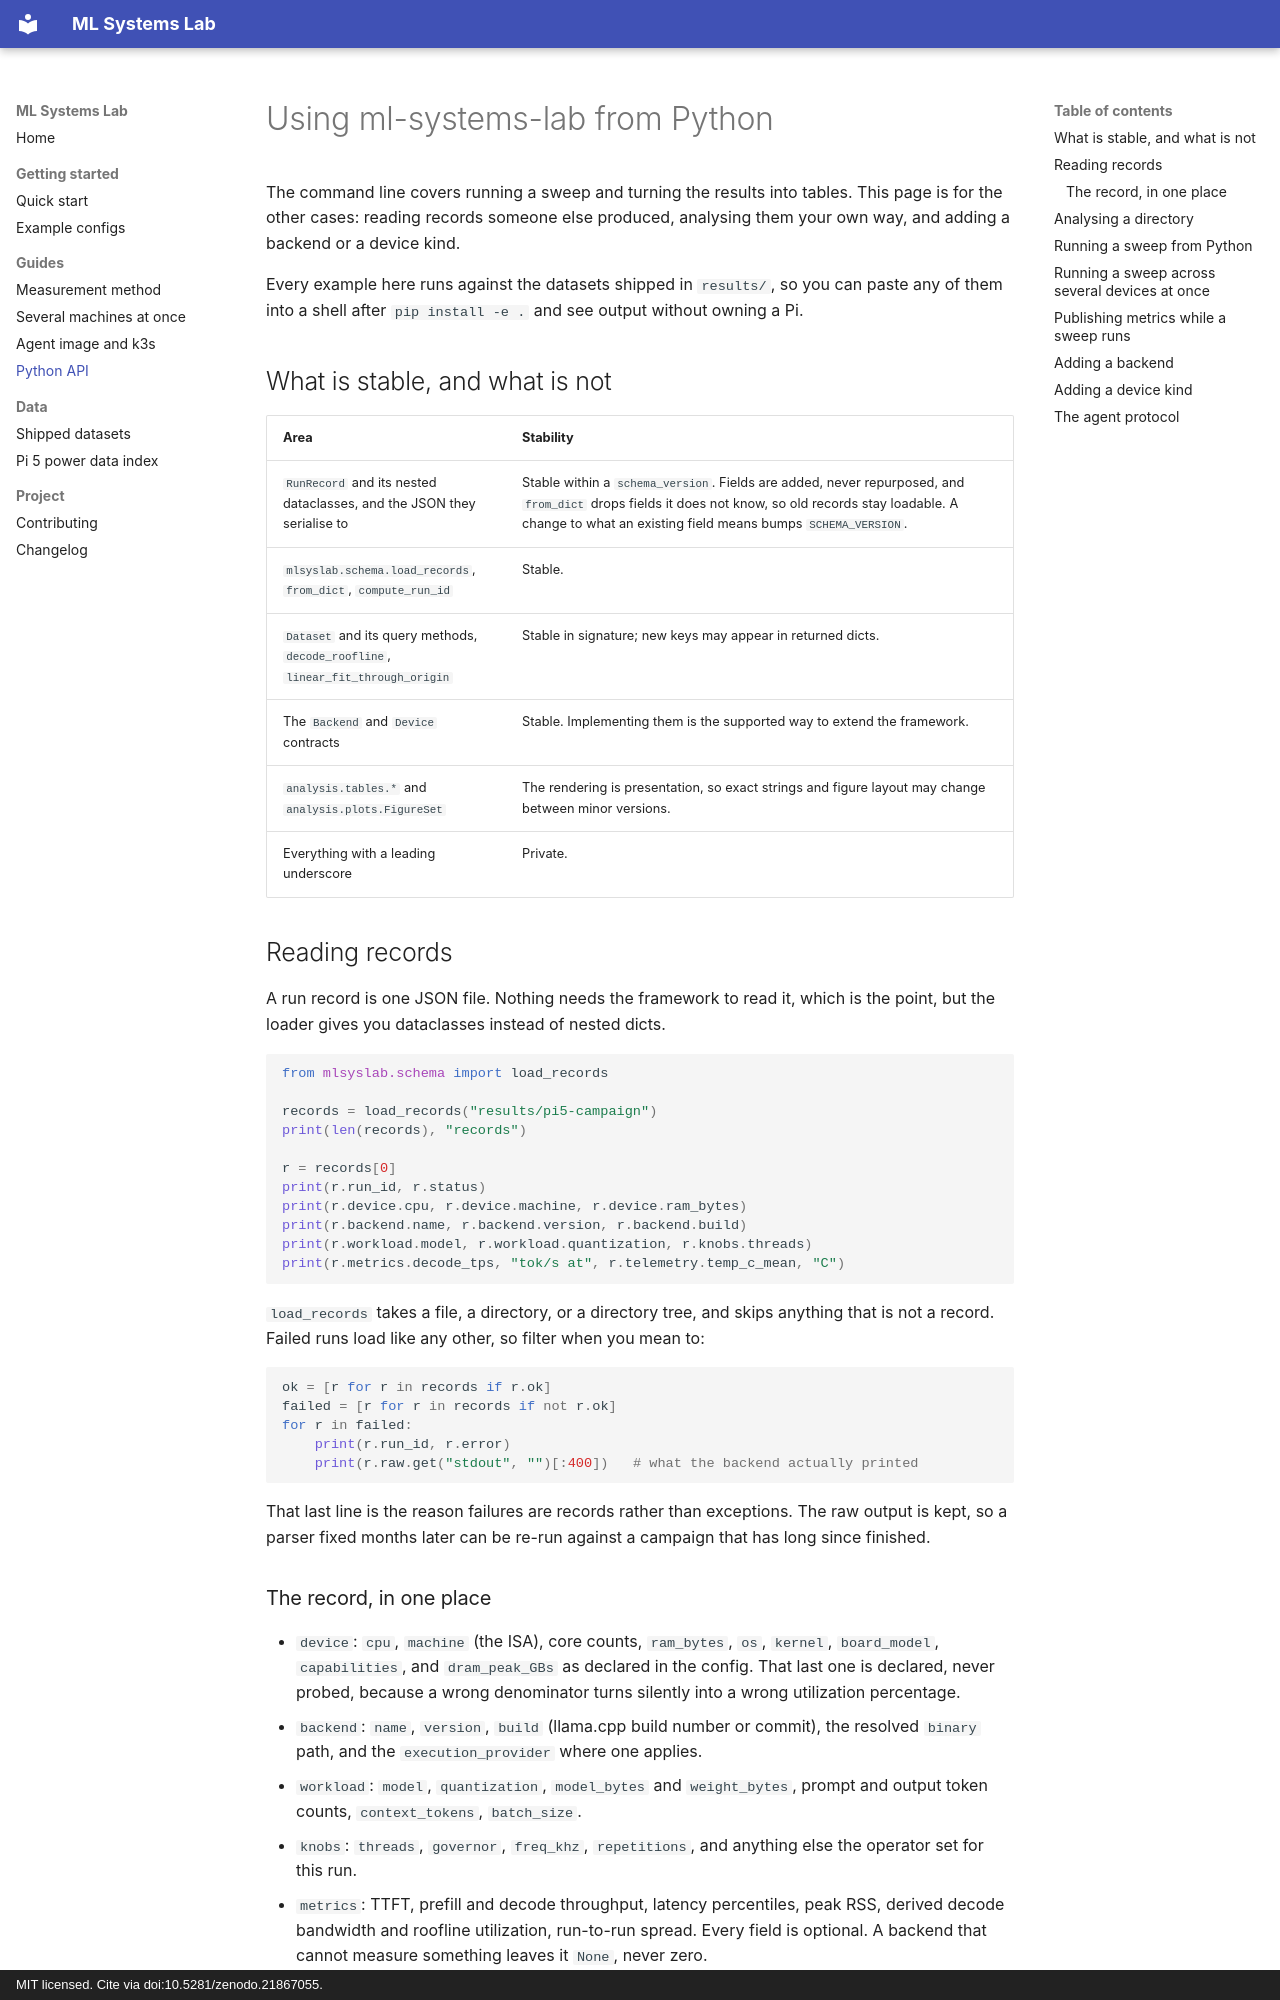

repository: manunicholasjacob/ml-systems-lab · page: API/index.html · generator: mkdocs · copyright: MIT licensed. Cite via doi:10.5281/zenodo.21867055.

# Using ml-systems-lab from Python

The command line covers running a sweep and turning the results into tables. This page is
for the other cases: reading records someone else produced, analysing them your own way,
and adding a backend or a device kind.

Every example here runs against the datasets shipped in `results/`, so you can paste any
of them into a shell after `pip install -e .` and see output without owning a Pi.

## What is stable, and what is not

| Area | Stability |
|---|---|
| `RunRecord` and its nested dataclasses, and the JSON they serialise to | Stable within a `schema_version`. Fields are added, never repurposed, and `from_dict` drops fields it does not know, so old records stay loadable. A change to what an existing field means bumps `SCHEMA_VERSION`. |
| `mlsyslab.schema.load_records`, `from_dict`, `compute_run_id` | Stable. |
| `Dataset` and its query methods, `decode_roofline`, `linear_fit_through_origin` | Stable in signature; new keys may appear in returned dicts. |
| The `Backend` and `Device` contracts | Stable. Implementing them is the supported way to extend the framework. |
| `analysis.tables.*` and `analysis.plots.FigureSet` | The rendering is presentation, so exact strings and figure layout may change between minor versions. |
| Everything with a leading underscore | Private. |

## Reading records

A run record is one JSON file. Nothing needs the framework to read it, which is the
point, but the loader gives you dataclasses instead of nested dicts.

```python
from mlsyslab.schema import load_records

records = load_records("results/pi5-campaign")
print(len(records), "records")

r = records[0]
print(r.run_id, r.status)
print(r.device.cpu, r.device.machine, r.device.ram_bytes)
print(r.backend.name, r.backend.version, r.backend.build)
print(r.workload.model, r.workload.quantization, r.knobs.threads)
print(r.metrics.decode_tps, "tok/s at", r.telemetry.temp_c_mean, "C")
```

`load_records` takes a file, a directory, or a directory tree, and skips anything that is
not a record. Failed runs load like any other, so filter when you mean to:

```python
ok = [r for r in records if r.ok]
failed = [r for r in records if not r.ok]
for r in failed:
    print(r.run_id, r.error)
    print(r.raw.get("stdout", "")[:400])   # what the backend actually printed
```

That last line is the reason failures are records rather than exceptions. The raw output
is kept, so a parser fixed months later can be re-run against a campaign that has long
since finished.

### The record, in one place

* `device`: `cpu`, `machine` (the ISA), core counts, `ram_bytes`, `os`, `kernel`,
  `board_model`, `capabilities`, and `dram_peak_GBs` as declared in the config. That last
  one is declared, never probed, because a wrong denominator turns silently into a wrong
  utilization percentage.
* `backend`: `name`, `version`, `build` (llama.cpp build number or commit), the resolved
  `binary` path, and the `execution_provider` where one applies.
* `workload`: `model`, `quantization`, `model_bytes` and `weight_bytes`, prompt and output
  token counts, `context_tokens`, `batch_size`.
* `knobs`: `threads`, `governor`, `freq_khz`, `repetitions`, and anything else the
  operator set for this run.
* `metrics`: TTFT, prefill and decode throughput, latency percentiles, peak RSS, derived
  decode bandwidth and roofline utilization, run-to-run spread. Every field is optional.
  A backend that cannot measure something leaves it `None`, never zero.
* `telemetry`: per-rail power, energy, temperature at start, mean and max, throttle flags,
  CPU utilization, clock frequency, and the sampling rate that produced them.
* `raw`: the backend's own output.

`r.to_dict()` and `r.to_json()` round-trip through `from_dict`.
